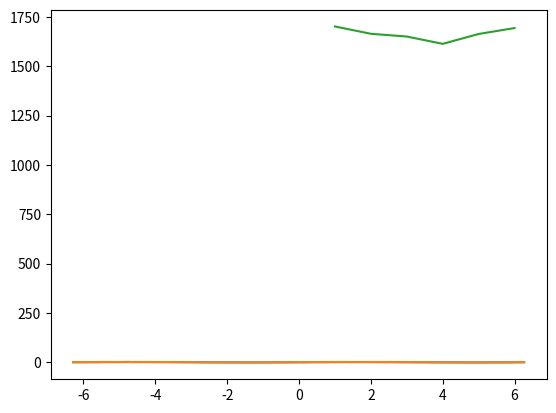

Source code (Python):
from math import *
import numpy as np
import matplotlib.pyplot as plt

#Zadanie 1
x = np.arange(-2*np.pi, 2*np.pi, 0.05)
y = np.sin(x)
print(plt.plot(x,y))

epsilon = np.random.rand(len(x))
z = y + epsilon
print(plt.plot(x,z))

#Zadanie 2

numberOfThrows = np.arange(10, 10000, 10)
result = np.array([0,0,0,0,0,0])

for n in numberOfThrows:
    throwedNumbers = np.random.randint(1, 7, [n])
    
    ones = throwedNumbers[throwedNumbers==1].size
    twos = throwedNumbers[throwedNumbers==2].size
    threes = throwedNumbers[throwedNumbers==3].size
    fours = throwedNumbers[throwedNumbers==4].size
    fives = throwedNumbers[throwedNumbers==5].size
    sixes = throwedNumbers[throwedNumbers==6].size
    result =  np.vstack((result,[ones, twos, threes, fours, fives, sixes]))

result = np.delete(result, (0), axis=0)
x = np.arange(1, 7, 1)

index = numberOfThrows.size-1
y = [result[index][0],result[index][1],result[index][2],result[index][3],result[index][4],result[index][5]]
print(y)
print(plt.plot(x,y))


# Zadanie 3
vector = np.random.randint(1, 1001, 1000)

print(vector[vector % 2 == 0].size)
print(vector[vector % 2 == 1].size)

# Zadanie 4

matrix = np.zeros((5,5))
print(matrix) 

matrix = np.random.randint(1, 1001, 25).reshape((5, 5))
print(matrix) 

matrix[matrix % 2 == 0] = 10
matrix[(matrix != 10) & (matrix % 2 == 1)] = 0
matrix[matrix == 10] = 1
print(matrix)

# Zadanie 5

matrix = np.random.randint(1, 1001, 100).reshape((10, 10))
print(matrix)

matrix[:3, :3] = 1
matrix[7:, 7:] = 1
print(matrix)

# Zadanie 6

vec1 = np.random.randint(0,10,(2,2))
print(vec1)
vec2 = np.random.randint(0,10,(2,2))
print(vec2)

print('Iloczyn:',end=' ')
print(vec1.dot(vec2))

print('Suma:',end=' ')
print(sum(vec1, vec2))

